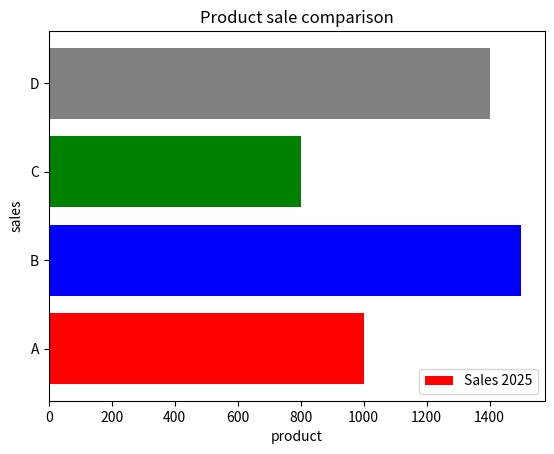

The matplotlib source for this figure:
#bar-----histogram-------pichart
import matplotlib.pyplot as plt

product=["A","B","C","D"]
sales=[1000,1500,800,1400]
plt.barh(product,sales,color=['red','blue','green','gray'], label="Sales 2025")    #or plt.bar() for vertically
plt.title('Product sale comparison')
plt.xlabel("product")
plt.ylabel("sales")
plt.legend()
plt.show()